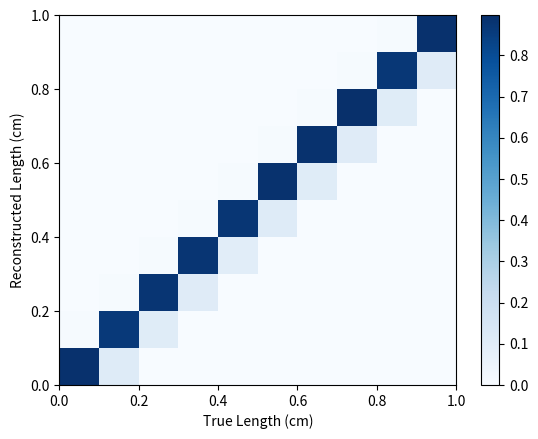
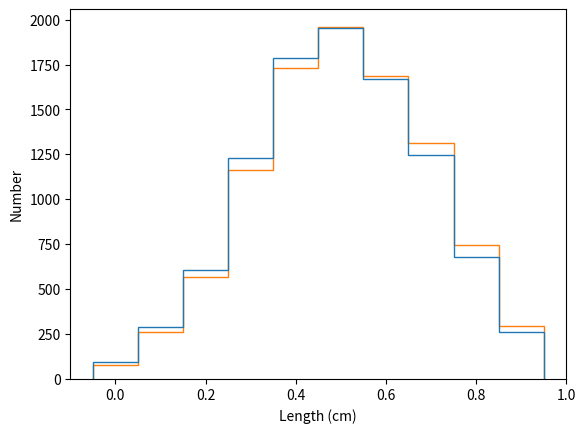
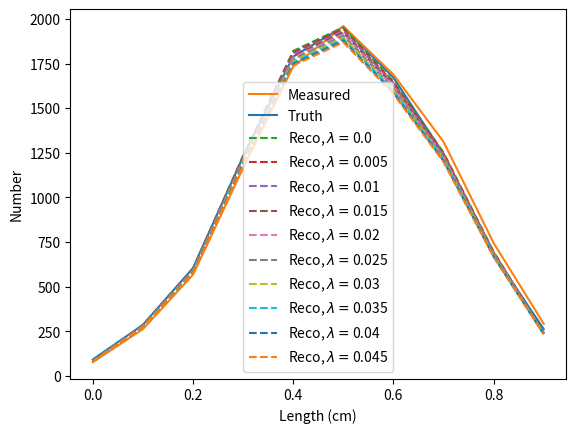
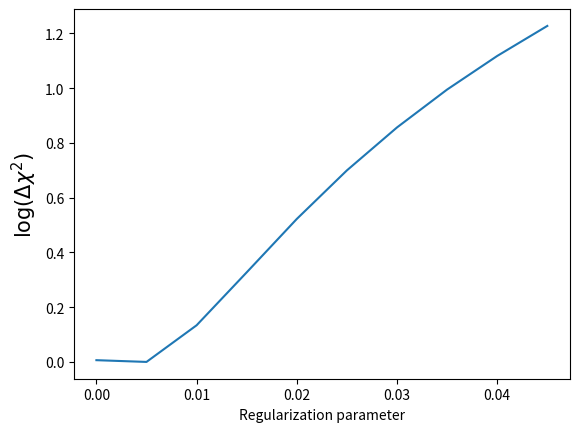

Write the Python code that produced these figures, in order.
#!/usr/bin/env python
import numpy.linalg as la
import scipy.sparse.linalg as sla
import math

import matplotlib.pyplot as plt
from matplotlib.colors import LogNorm
import numpy as np
import copy


def rlsq_solution_V1(X, y, l):
    n, m = X.shape
    I = np.identity(m)
    w = np.dot(np.dot(la.inv(np.dot(X.T, X) + l*I), X.T), y)
    return w

def trivial_invert(X, y) :
    w = np.dot( np.dot( la.inv( np.dot(X.T,X) ), X.T), y )
    return w


### Detector response smearing function
def smear(x, mu, s ):
    return s * np.random.randn() + mu + x

# Mean and width for true distribution
true_val,true_width = 0.5, 0.2
# Bin width for matrix:
binwidth = 0.1
# Number of pseudoexperiments to generate response matrix
N_pe = 100000
# Mean and width for Gaussian smearing
mu = 0.01
sigma = 0.01
# Regulate?
regulate = True
# Simple input or Gaussian distribution?
simpleInput = False

# True values for response matrix
xtrue = np.random.rand(N_pe)
# Smeared values for response matrix
xreco = copy.copy(xtrue)
for i,x in enumerate(xreco):
    xreco[i] = smear(x,mu=mu,s=sigma)
# Weights to create response matrix... matplotlib's histograms have unity *integrals*, not response
w = np.ones_like( xtrue )
w /= N_pe * binwidth
# Values for the x axis ranges
xvals = np.arange(0,1.0,binwidth)
xbins = np.linspace(0,1.0, num=int(1./binwidth + 1))


# Draw the response matrix    
plt.figure(1)
G, xbins2d, ybins2d, patches2d = plt.hist2d(xreco,xtrue, bins=[xbins,xbins], weights=w, cmap='Blues')
plt.xlabel('True Length (cm)')
plt.ylabel('Reconstructed Length (cm)')
plt.colorbar()

# Create a "truth" distribution
if simpleInput == False:
    truth = np.random.normal( loc=true_val, scale=true_width, size=10000 )
else : 
    truth = [0.2, 0.3, 0.4, 0.5]
# Smear the "truth" distribution
data = np.zeros_like(truth)
for i,datum in enumerate(truth) :
    data[i] = smear(datum,mu=mu,s=sigma)



# Draw the true and smeared distributions    
plt.figure(2)
returnvals,xbinsout,patches = plt.hist([truth,data],bins=xbins-binwidth*0.5, histtype='step')
t = returnvals[0]
d = returnvals[1]
plt.xlabel('Length (cm)')
plt.ylabel('Number')


# Draw the true, measured, and reconstructed distributions
plt.figure(3)
truthplot, = plt.plot(xvals, t)
meas, = plt.plot(xvals, d)
toplot = []
if regulate:
    regparams = np.arange(10) * 0.005
else :
    regparams = np.zeros(1)
regtitles = [ 'Reco, $\lambda=$' +str(iv) for iv in regparams]
chi2vals = []
for l in regparams:
    if regulate : 
        m = rlsq_solution_V1(G, d, l)
    else :
        m = trivial_invert(G,d)
    reco, = plt.plot(xvals, m, '--')
    toplot.append( reco )
    val = np.log( np.linalg.norm( t-m ) )
    chi2vals.append( val )

plt.legend( [meas,truthplot] + toplot, ['Measured', 'Truth'] + regtitles)
plt.xlabel('Length (cm)')
plt.ylabel('Number')

# Draw the chi2 as a function of regularization parameter
plt.figure(4)
minchi2 = min( chi2vals )
for ichi2,chi2 in enumerate(chi2vals):
    chi2vals[ichi2] -= minchi2
plt.plot( regparams, chi2vals)
plt.xlabel('Regularization parameter')
plt.ylabel(r'$\log(\Delta \chi^2)$', fontsize=15)
plt.show()
